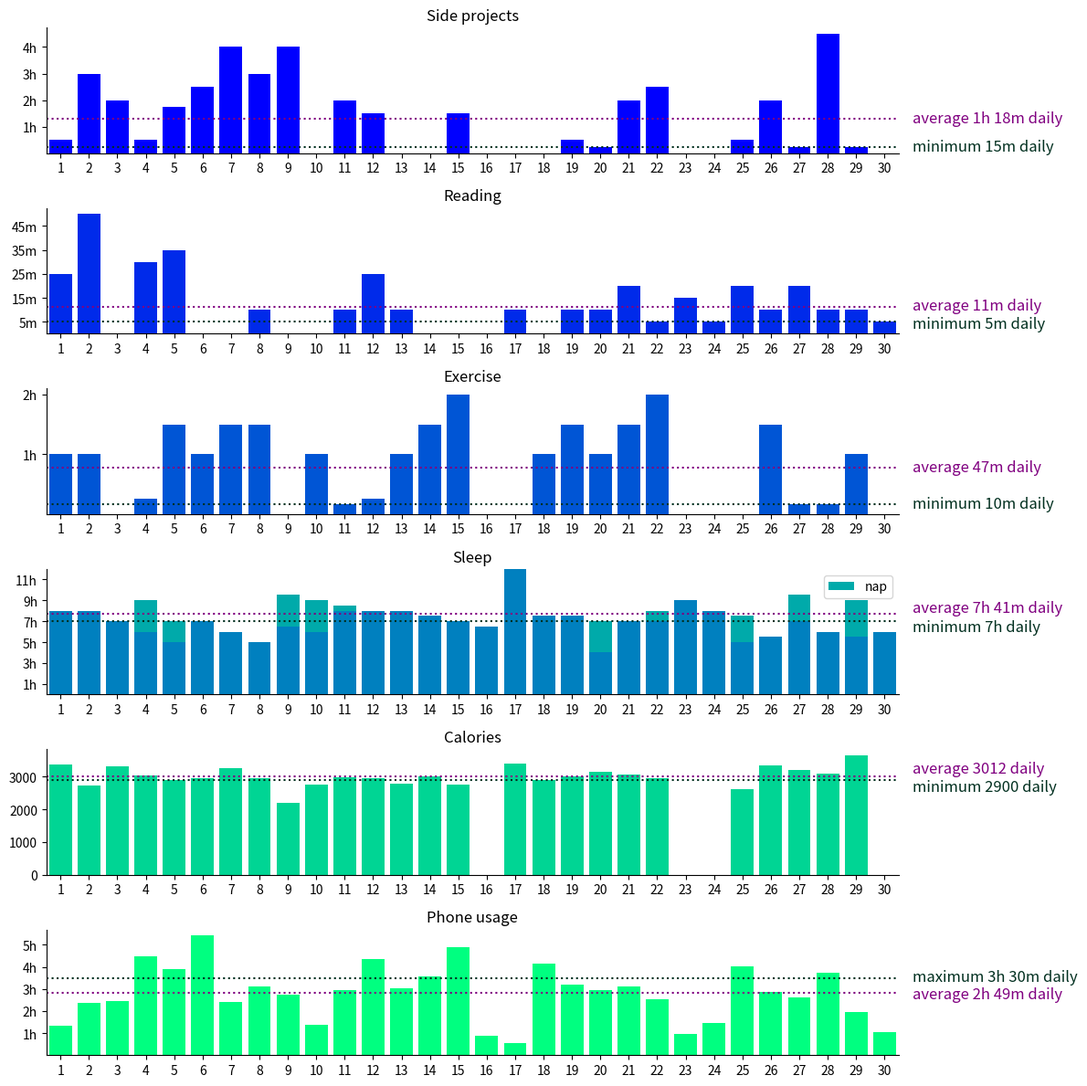
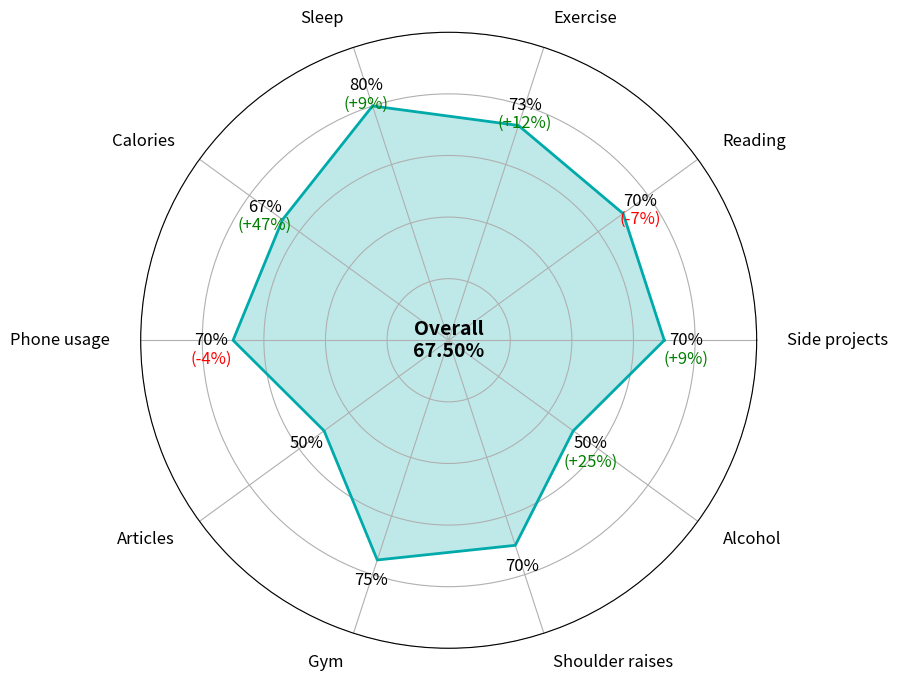

Write Python code to recreate these figures, in order.
import numpy as np
import matplotlib.pyplot as plt


COLOR_SUCCESSRATE_GREY = '#b0b0b0'
COLOR_SUCCESSRATE_MAIN = '#00cc00'


def time_to_float(time: str) -> float:
    if time == '0': return 0
    total = 0
    for part in time.split(' '):
        unit = part[-1]
        factor = {'h': 60, 'm': 1}[unit]
        val = part[:-1].replace(',', '.')
        total += float(val) * factor
    return total


def float_to_time(time: float) -> str:
    h = int(time / 60)
    m = int(time - h * 60)
    return ((f'{h}h' if h else '') + ' ' + (f'{m}m' if m else '')).strip()


def bars_with_threshold(ax: plt.Axes, label: str, threshold: str | int,
                        values: list[str | int], color: str,
                        values2: list[str | int] = None, color2: str = None,
                        is_time: bool = True, threshold_is_min: bool = True,
                        omit_zeros_in_avg: bool = False) -> None:
    if is_time:
        values = list(map(time_to_float, values))
        if values2: values2 = list(map(time_to_float, values2))
        threshold = time_to_float(threshold)
    total_values = [v1 + v2 for v1, v2 in zip(values, values2)] if values2 else values

    ax.bar(range(len(values)), values, color=color)
    if values2: ax.bar(range(len(values2)), values2, bottom=values, color=color2, label='nap')
    if values2: ax.legend()
    ax.set_xticks(range(len(values)))
    ax.set_xlim(-0.5, len(values) - 0.5)
    ax.set_xticklabels(range(1, 1 + len(values)))
    ax.set_title(label)
    if is_time:
        if (max(total_values) // 60) > 1:
            ticks = range(1, int(max(total_values) // 60) + 1)
            if len(ticks) > 7: ticks = ticks[::2]
            ax.set_yticks([60 * i for i in ticks])
            ax.set_yticklabels([f'{i}h' for i in ticks])
        else:
            ticks = range(1, int(max(total_values) // 5) + 1)
            if len(ticks) > 7: ticks = ticks[::2]
            ax.set_yticks([5 * i for i in ticks])
            ax.set_yticklabels([f'{5*i}m' for i in ticks])
    ax.spines['top'].set_visible(False)
    ax.spines['right'].set_visible(False)
    
    # threshold and 
    if omit_zeros_in_avg:
        non_zero_total_values = [v for v in total_values if v != 0]
        avg = int(sum(non_zero_total_values) / len(non_zero_total_values))
    else:
        avg = int(sum(total_values) / len(total_values))
    label_thd = ('minimum ' if threshold_is_min else 'maximum ') + (float_to_time(threshold) if is_time else f'{threshold:.0f}') + ' daily'
    label_avg = f'average ' + (float_to_time(avg) if is_time else f'{avg:.0f}') + ' daily'
    ax.axhline(threshold, color='#023020', linestyle='dotted')
    ax.axhline(avg, color='purple', linestyle='dotted')
    # fix overlapping texts
    dist = abs(threshold - avg) / max(total_values)
    if dist < 0.15:
        padd = (0.15 * max(total_values) - abs(threshold - avg)) / 2
        if threshold > avg: threshold_padded, avg_padded = threshold + padd, avg - padd
        else: threshold_padded, avg_padded = threshold - padd, avg + padd
    else: threshold_padded, avg_padded = threshold, avg
    ax.text(x=len(total_values), y=threshold_padded, s=label_thd, ha='left', va='center', fontsize=12, color='#023020')
    ax.text(x=len(total_values), y=avg_padded, s=label_avg, ha='left', va='center', fontsize=12, color='purple')

    if threshold_is_min:
        success = sum(v >= threshold for v in total_values)
    else:
        success = sum(v <= threshold for v in total_values)
    return success/len(total_values)


if __name__ == '__main__':
    rows = 6
    colors = [plt.cm.winter(i) for i in np.linspace(0, 1, rows + 1)]
    
    labels = ['Side projects', 'Reading', 'Exercise', 'Sleep', 'Calories', 'Phone usage',
              'Articles', 'Gym', 'Shoulder raises', 'Alcohol']

    fig, axes = plt.subplots(rows, 1, figsize=(12, 2 * rows))

    passrate_projects = bars_with_threshold(axes[0], labels[0], '15m',
        ['30m', '3h', '2h', '30m', '1h 45m', '2,5h', '4h', '3h', '4h', '0', '2h', '1.5h', '0', '0',
        '1,5h', '0', '0', '0', '0.5h', '15m', '2h', '2.5h', '0', '0', '0,5h', '2h', '15m', '4,5h',
        '15m', '0'], colors[0])

    passrate_reading = bars_with_threshold(axes[1], labels[1], '5m',
        ['25m', '50m', '0', '30m', '35m', '0', '0', '10m', '0', '0', '10m', '25m', '10m', '0', '0',
        '0', '10m', '0', '10m', '10m', '20m', '5m', '15m', '5m', '20m', '10m', '20m', '10m', '10m',
        '5m'], colors[1])

    passrate_exercise = bars_with_threshold(axes[2], labels[2], '10m',
        ['1h', '1h', '0', '15m', '1.5h', '1h', '1.5h', '1,5h', '0', '1h', '10m', '15m', '1h',
        '1,5h', '2h', '0', '0', '1h', '1.5h', '1h', '1.5h', '2h', '0', '0', '0', '1.5h', '10m',
        '10m', '1h', '0'], colors[2])

    passrate_sleep = bars_with_threshold(axes[3], labels[3], '7h',
        ['8h', '8h', '7h', '6h', '5h', '7h', '6h', '5h', '6,5h', '6h', '8h', '8h', '8h', '7,5h',
        '7h', '6,5h', '12h', '7,5h', '7,5h', '4h', '7h', '7h', '9h', '8h', '5h', '5,5h', '7h',
        '6h', '5,5h', '6h'], colors[3],
        ['0', '0', '0', '3h', '2h', '0', '0', '0', '3h', '3h', '0,5h', '0', '0', '0', '0', '0',
        '0', '0', '0', '3h', '0', '1h', '0', '0', '2.5h', '0', '2,5h', '0', '3,5h', '0'], colors[4])

    passrate_calories = bars_with_threshold(axes[4], labels[4], 2900,
        [3373, 2735, 3311, 3031, 2906, 2936, 3258, 2949, 2192, 2760, 2965, 2946, 2783, 3002, 2764,
        0, 3402, 2907, 3014, 3147, 3074, 2958, 0, 0, 2627, 3349, 3191, 3085, 3650, 0],
        colors[5], is_time=False, omit_zeros_in_avg=True)

    passrate_phone = bars_with_threshold(axes[5], labels[5], '3h 30m',
        ['1h 21m', '2h 23m', '2h 27m', '4h 28m', '3h 55m', '5h 25m', '2h 24m', '3h 8m', '2h 44m',
        '1h 23m', '2h 58m', '4h 22m', '3h 2m', '3h 34m', '4h 54m', '52m', '32m', '4h 10m',
        '3h 13m', '2h 56m', '3h 8m', '2h 33m', '59m', '1h 28m', '4h 1m', '2h 51m', '2h 38m',
        '3h 45m', '1h 57m', '1h 4m'], colors[6], threshold_is_min=False)

    plt.tight_layout()
    plt.savefig('summary_timeline.png')
    

    fig, ax = plt.subplots(figsize=(12, 8), subplot_kw=dict(polar=True))
    passrates = [passrate_projects, passrate_reading, passrate_exercise, passrate_sleep, passrate_calories,
                 passrate_phone, 0.50, 0.75, 0.70, 0.50]
    improvements = [9, -7, 12, 9, 47, -4, 0, 0, 0, 25]
    angles = np.linspace(0, 2 * np.pi, len(passrates), endpoint=False).tolist()
    angles += angles[:1]
    ax.fill(angles, passrates + passrates[:1], color=colors[4], alpha=0.25)
    ax.plot(angles, passrates + passrates[:1], color=colors[4], linewidth=2)
    ax.set_ylim(0, 1)
    ax.set_yticklabels([])
    ax.set_xticks(angles[:-1])
    ax.set_xticklabels([])
    for i, (label, value, improvement, angle) in enumerate(zip(labels, passrates, improvements, angles)):
        ha = 'right' if np.pi * 0.5 < angle < np.pi * 1.5 else 'left'
        ax.text(angle, 1.1, label, ha=ha, va='center', fontsize=12)
        text_kwargs = dict(ha='center', va='center', fontsize=12)
        text = ax.text(angle, value + 0.07, f"{value:.0%}", **text_kwargs)
        if improvement > 0:
            ax.annotate(f"\n(+{improvement}%)", xycoords=text, xy=(0.5, 0), color="green", **text_kwargs)
        if improvement < 0:
            ax.annotate(f"\n({improvement}%)", xycoords=text, xy=(0.5, 0), color="red", **text_kwargs)
    ax.text(0, 0, f"Overall\n{np.mean(passrates):.2%}", ha='center', va='center', fontsize=14, fontweight="bold")
    plt.savefig('summary_passrates.png')
